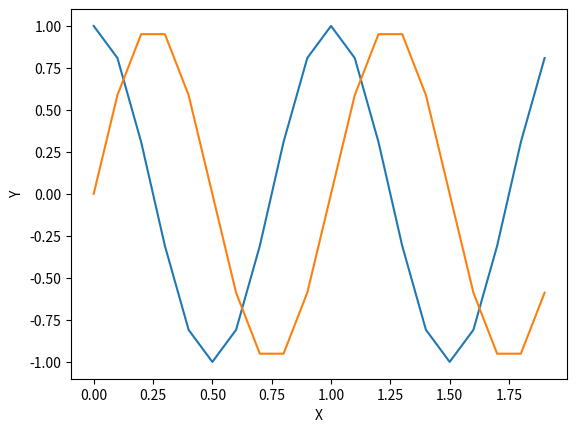

Recreate this plot in Python.
# Import the modules with math functions and plotting options
import numpy as np
from matplotlib import pyplot as plt
import sys

# Define functions
x = np.arange(0.0, 2, 0.1)
y = np.cos(2*np.pi*x)
y1 = np.sin(2*np.pi*x)

# Plot
plt.plot(x, y, label='Coseno')
plt.plot(x,y1, label='Seno')
plt.plot
plt.xlabel('X')
plt.ylabel('Y')
plt.show()
